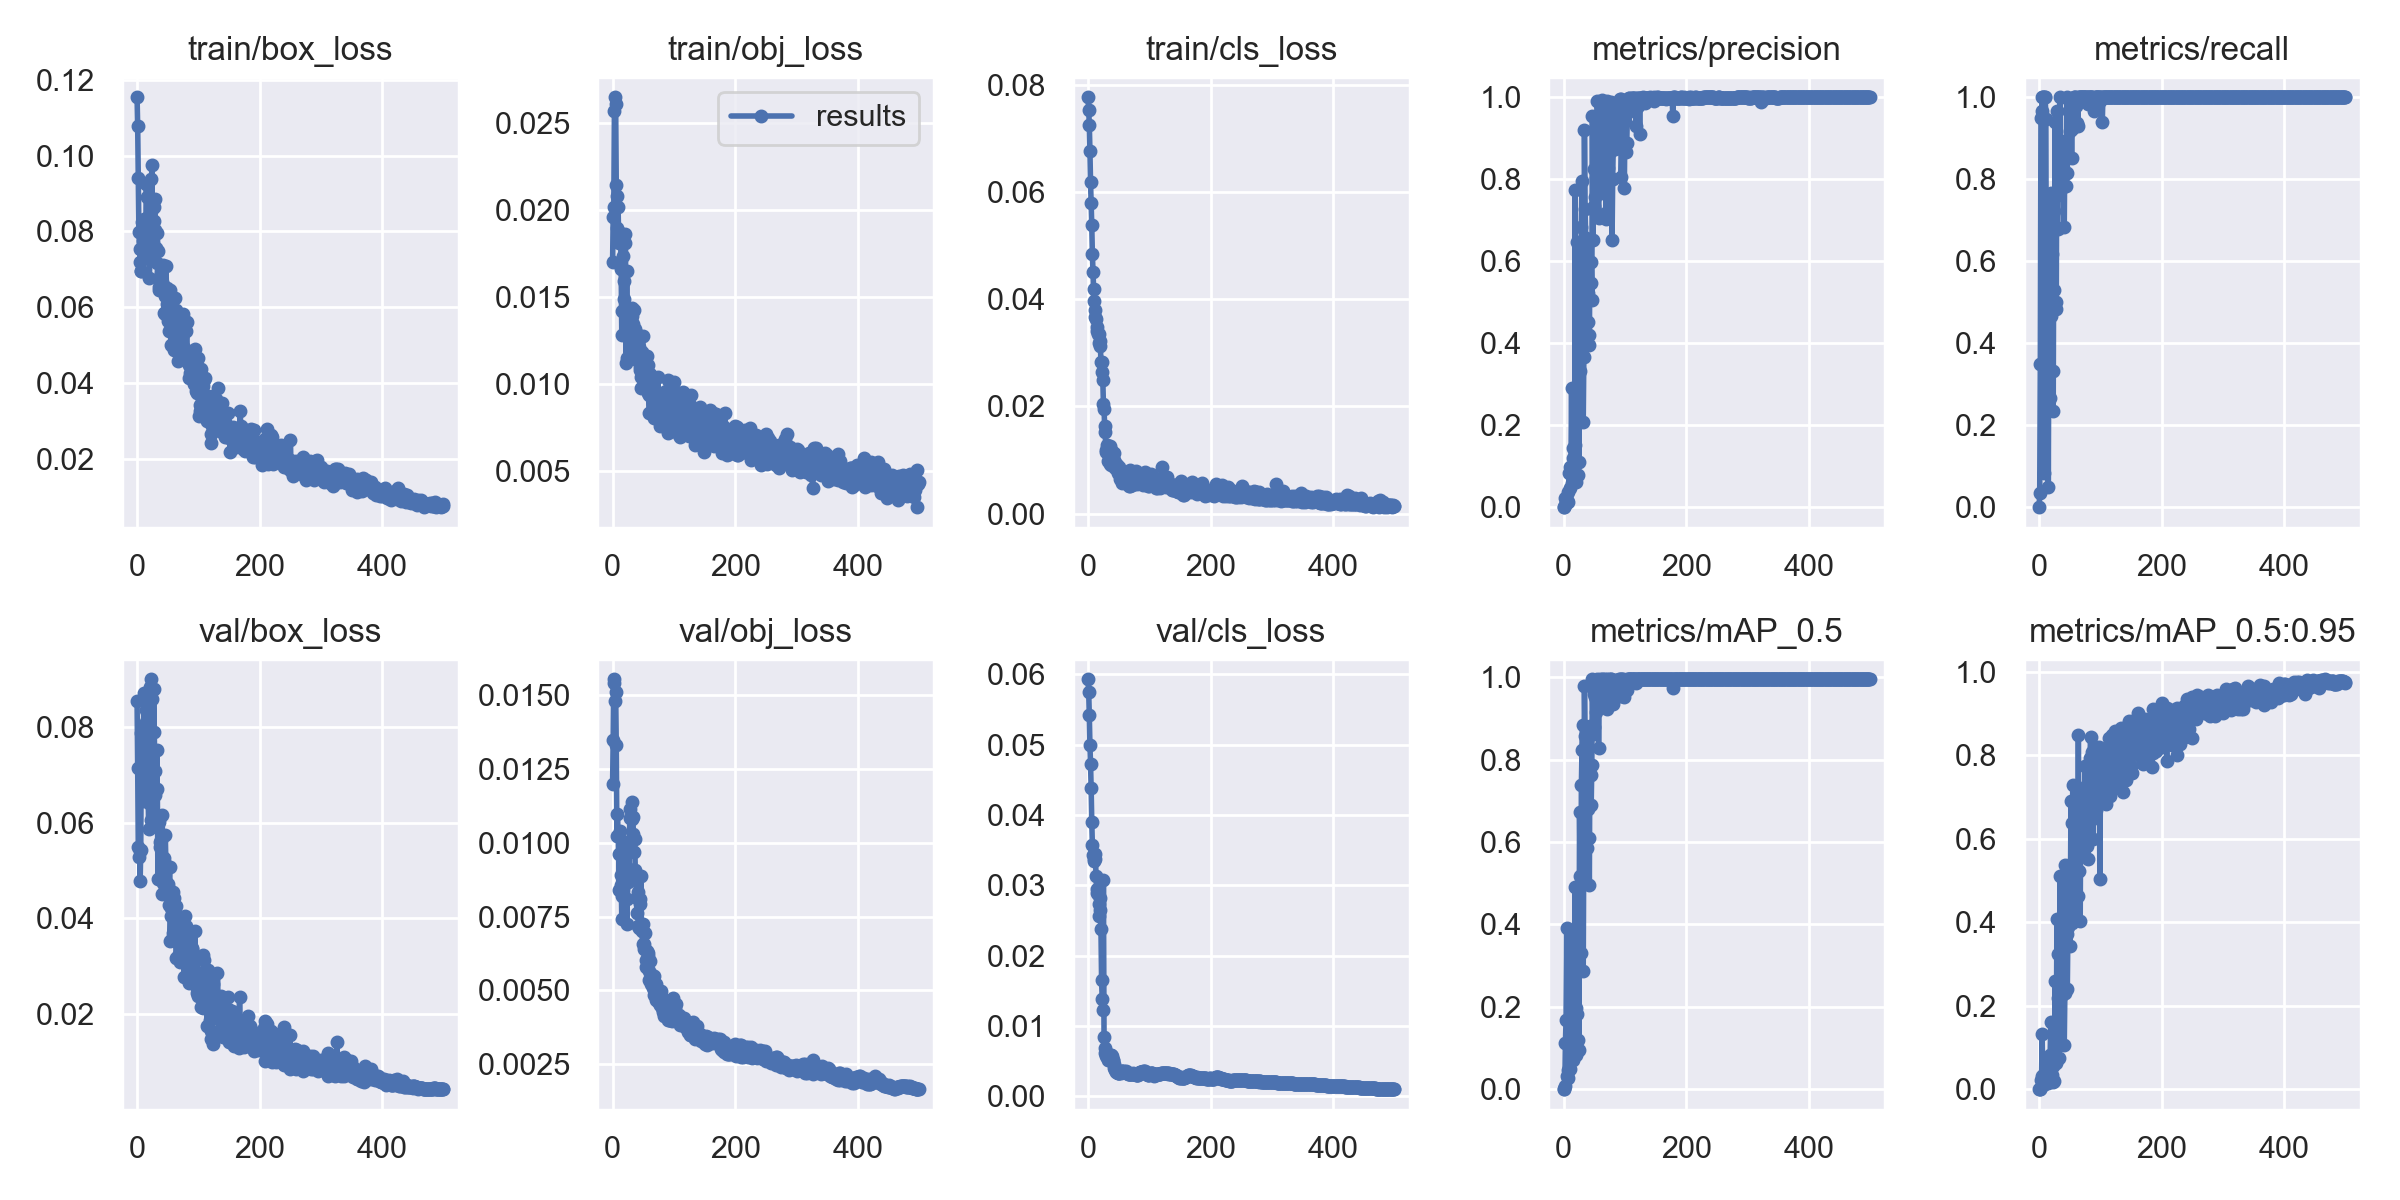

The table this chart was drawn from, first rows:
epoch, train/box_loss, train/obj_loss, train/cls_loss, metrics/precision, metrics/recall, metrics/mAP_0.5, metrics/mAP_0.5:0.95, val/box_loss, val/obj_loss, val/cls_loss, x/lr0, x/lr1, x/lr2
0, 0.1154, 0.017, 0.07765, 0, 0, 0, 0, 0.08535, 0.01198, 0.05931, 0.0003, 0.0003, 0.0973
1, 0.1077, 0.01963, 0.07531, 0.0003888, 0.03333, 0.0002137, 2.1367e-05, 0.07151, 0.0135, 0.05744, 0.0006986, 0.0006986, 0.0937
2, 0.09408, 0.02021, 0.07253, 0.005144, 0.35, 0.007256, 0.001127, 0.05483, 0.01555, 0.05421, 0.001096, 0.001096, 0.0901
3, 0.0798, 0.02572, 0.0677, 0.02102, 0.95, 0.1122, 0.02122, 0.05275, 0.01544, 0.04991, 0.001491, 0.001491, 0.08649
4, 0.07536, 0.02651, 0.06183, 0.01768, 0.9667, 0.1678, 0.03185, 0.05406, 0.01482, 0.04729, 0.001885, 0.001885, 0.08289
5, 0.07182, 0.02611, 0.05788, 0.01767, 1, 0.3922, 0.1317, 0.04782, 0.01511, 0.04378, 0.002277, 0.002277, 0.07928
6, 0.06944, 0.02147, 0.05379, 0.01497, 1, 0.03175, 0.009474, 0.0543, 0.01331, 0.03903, 0.002668, 0.002668, 0.07567
7, 0.06941, 0.02082, 0.04838, 0.01317, 1, 0.0278, 0.009122, 0.0788, 0.01024, 0.03577, 0.003057, 0.003057, 0.07206
8, 0.08246, 0.01902, 0.04513, 0.03623, 0.08333, 0.04561, 0.01218, 0.06957, 0.01097, 0.03431, 0.003445, 0.003445, 0.06845
9, 0.07613, 0.02022, 0.04196, 0.08414, 1, 0.1032, 0.03609, 0.06456, 0.01024, 0.03379, 0.003831, 0.003831, 0.06483
10, 0.07752, 0.01812, 0.03968, 0.09709, 1, 0.1178, 0.03996, 0.07067, 0.00961, 0.03347, 0.004215, 0.004215, 0.06121
11, 0.07706, 0.01873, 0.03801, 0.04551, 0.9464, 0.05004, 0.01581, 0.08698, 0.008397, 0.03452, 0.004598, 0.004598, 0.0576
12, 0.08323, 0.01853, 0.03677, 0.09524, 0.3667, 0.1182, 0.02493, 0.06476, 0.01039, 0.03374, 0.004979, 0.004979, 0.05398
13, 0.08117, 0.01863, 0.03625, 0.29, 0.3848, 0.3683, 0.05656, 0.07963, 0.008587, 0.03137, 0.005358, 0.005358, 0.05036
14, 0.07647, 0.01661, 0.0349, 0.0593, 0.7532, 0.07298, 0.02534, 0.08094, 0.008909, 0.02952, 0.005737, 0.005737, 0.04674
15, 0.09239, 0.01286, 0.03408, 0.1429, 0.05, 0.07147, 0.01455, 0.08362, 0.007436, 0.02891, 0.006113, 0.006113, 0.04311
16, 0.08896, 0.01421, 0.03357, 0.1195, 0.4833, 0.1914, 0.06286, 0.07204, 0.008209, 0.02878, 0.006488, 0.006488, 0.03949
17, 0.08261, 0.01739, 0.03355, 0.09481, 0.2667, 0.1168, 0.02394, 0.07267, 0.008505, 0.0274, 0.006861, 0.006861, 0.03586
18, 0.08389, 0.01491, 0.0319, 0.1516, 0.4833, 0.1945, 0.08081, 0.06505, 0.009643, 0.02565, 0.007233, 0.007233, 0.03223
19, 0.0759, 0.01592, 0.03215, 0.7725, 0.4667, 0.491, 0.1596, 0.05863, 0.01004, 0.02825, 0.007603, 0.007603, 0.0286
20, 0.06761, 0.01865, 0.0313, 0.0617, 0.7667, 0.08269, 0.03068, 0.06404, 0.00995, 0.02653, 0.007971, 0.007971, 0.02497
21, 0.07351, 0.01813, 0.02831, 0.2335, 0.6167, 0.1971, 0.03376, 0.08842, 0.009293, 0.02377, 0.008338, 0.008338, 0.02134
22, 0.09387, 0.01124, 0.02837, 0.645, 0.3333, 0.1824, 0.0542, 0.0606, 0.009744, 0.01649, 0.008704, 0.008704, 0.0177
23, 0.07401, 0.01652, 0.02637, 0.07925, 0.2333, 0.1183, 0.01598, 0.08993, 0.007256, 0.01387, 0.009067, 0.009067, 0.01407
24, 0.09741, 0.01154, 0.02488, 0.262, 0.7216, 0.4845, 0.1564, 0.07369, 0.008086, 0.01221, 0.00943, 0.00943, 0.01043
25, 0.08582, 0.01382, 0.02044, 0.1106, 0.53, 0.09479, 0.01997, 0.08588, 0.00866, 0.03077, 0.009505, 0.009505, 0.009505
26, 0.08826, 0.01386, 0.01957, 0.564, 0.9398, 0.6728, 0.2591, 0.06737, 0.00912, 0.008505, 0.009505, 0.009505, 0.009505
27, 0.08286, 0.01411, 0.01637, 0.3308, 0.4833, 0.5185, 0.1319, 0.08787, 0.008983, 0.006822, 0.009485, 0.009485, 0.009485
28, 0.08648, 0.01316, 0.01518, 0.3633, 0.5, 0.3315, 0.06227, 0.07901, 0.01085, 0.00618, 0.009465, 0.009465, 0.009465
29, 0.08844, 0.01252, 0.01146, 0.6829, 0.9667, 0.738, 0.407, 0.07082, 0.01115, 0.005805, 0.009446, 0.009446, 0.009446
30, 0.08041, 0.01368, 0.01194, 0.7945, 0.6792, 0.8229, 0.2178, 0.06587, 0.01086, 0.006055, 0.009426, 0.009426, 0.009426
31, 0.07552, 0.0144, 0.0128, 0.5571, 0.762, 0.8847, 0.3231, 0.05919, 0.01139, 0.005601, 0.009406, 0.009406, 0.009406
32, 0.07172, 0.01394, 0.01183, 0.2062, 0.7854, 0.2858, 0.07514, 0.07508, 0.01081, 0.00522, 0.009386, 0.009386, 0.009386
33, 0.07959, 0.01254, 0.009806, 0.3662, 0.8162, 0.6653, 0.2091, 0.0671, 0.01089, 0.005502, 0.009366, 0.009366, 0.009366
34, 0.0748, 0.01348, 0.01095, 0.919, 1, 0.9781, 0.5102, 0.04817, 0.01031, 0.005217, 0.009347, 0.009347, 0.009347
35, 0.06455, 0.01428, 0.01255, 0.727, 0.8321, 0.8574, 0.255, 0.06075, 0.00969, 0.005492, 0.009327, 0.009327, 0.009327
36, 0.06544, 0.01318, 0.009316, 0.6557, 0.8, 0.7849, 0.3617, 0.06007, 0.01013, 0.005496, 0.009307, 0.009307, 0.009307
37, 0.06824, 0.01197, 0.00908, 0.6427, 0.7984, 0.8236, 0.2772, 0.05604, 0.00909, 0.005935, 0.009287, 0.009287, 0.009287
38, 0.06658, 0.01245, 0.01188, 0.4171, 0.8167, 0.5847, 0.2243, 0.05495, 0.008962, 0.005867, 0.009267, 0.009267, 0.009267
39, 0.06952, 0.01141, 0.01055, 0.521, 0.7802, 0.7632, 0.2361, 0.05633, 0.008142, 0.005697, 0.009248, 0.009248, 0.009248
40, 0.06666, 0.01292, 0.0113, 0.4506, 0.8198, 0.6794, 0.4125, 0.04518, 0.007618, 0.005223, 0.009228, 0.009228, 0.009228
41, 0.06649, 0.01226, 0.009189, 0.4194, 0.6833, 0.6097, 0.1055, 0.06168, 0.008348, 0.005131, 0.009208, 0.009208, 0.009208
42, 0.07122, 0.01157, 0.01133, 0.3955, 0.8833, 0.4964, 0.2304, 0.04736, 0.007185, 0.004546, 0.009188, 0.009188, 0.009188
43, 0.0645, 0.01214, 0.01, 0.6509, 0.8931, 0.8822, 0.5373, 0.04924, 0.007129, 0.004057, 0.009168, 0.009168, 0.009168
44, 0.05839, 0.01102, 0.008539, 0.5463, 0.7833, 0.7624, 0.39, 0.05257, 0.008109, 0.003711, 0.009149, 0.009149, 0.009149
45, 0.06302, 0.0108, 0.009322, 0.596, 0.9997, 0.6896, 0.3727, 0.04809, 0.007934, 0.003725, 0.009129, 0.009129, 0.009129
46, 0.0581, 0.009757, 0.00844, 0.5053, 0.8162, 0.7863, 0.2399, 0.05745, 0.008884, 0.00349, 0.009109, 0.009109, 0.009109
47, 0.07099, 0.01044, 0.009076, 0.9536, 0.9957, 0.995, 0.3884, 0.05115, 0.007235, 0.003504, 0.009089, 0.009089, 0.009089
48, 0.06494, 0.01187, 0.008437, 0.6515, 0.9667, 0.8633, 0.4018, 0.04625, 0.007017, 0.003341, 0.009069, 0.009069, 0.009069
49, 0.06081, 0.01277, 0.007529, 0.8247, 0.9665, 0.9581, 0.5373, 0.05049, 0.006575, 0.003362, 0.00905, 0.00905, 0.00905
50, 0.05629, 0.0113, 0.008792, 0.734, 0.9167, 0.8787, 0.3432, 0.04727, 0.007251, 0.003318, 0.00903, 0.00903, 0.00903
51, 0.06342, 0.01025, 0.007633, 0.7565, 0.9667, 0.9773, 0.4634, 0.04659, 0.006395, 0.003277, 0.00901, 0.00901, 0.00901
52, 0.05369, 0.01086, 0.006485, 0.7215, 0.9247, 0.9523, 0.6892, 0.04273, 0.006575, 0.003418, 0.00899, 0.00899, 0.00899
53, 0.05725, 0.01095, 0.007365, 0.801, 0.8507, 0.9166, 0.3989, 0.05068, 0.006943, 0.003342, 0.00897, 0.00897, 0.00897
54, 0.06462, 0.0107, 0.006966, 0.8038, 0.9231, 0.9637, 0.6373, 0.03533, 0.005805, 0.003626, 0.008951, 0.008951, 0.008951
55, 0.04989, 0.01025, 0.007958, 0.9885, 0.9723, 0.995, 0.7279, 0.04046, 0.006025, 0.003558, 0.008931, 0.008931, 0.008931
56, 0.05793, 0.01161, 0.005665, 0.849, 0.963, 0.9675, 0.5188, 0.04225, 0.006347, 0.003536, 0.008911, 0.008911, 0.008911
57, 0.05747, 0.01109, 0.006275, 0.7031, 1, 0.8282, 0.5322, 0.03578, 0.006179, 0.003508, 0.008891, 0.008891, 0.008891
58, 0.05459, 0.009505, 0.006801, 0.8835, 1, 0.9402, 0.5575, 0.04544, 0.006265, 0.003499, 0.008871, 0.008871, 0.008871
59, 0.05844, 0.009355, 0.006652, 0.9813, 1, 0.995, 0.6519, 0.03695, 0.005356, 0.003589, 0.008852, 0.008852, 0.008852
... 440 more rows
